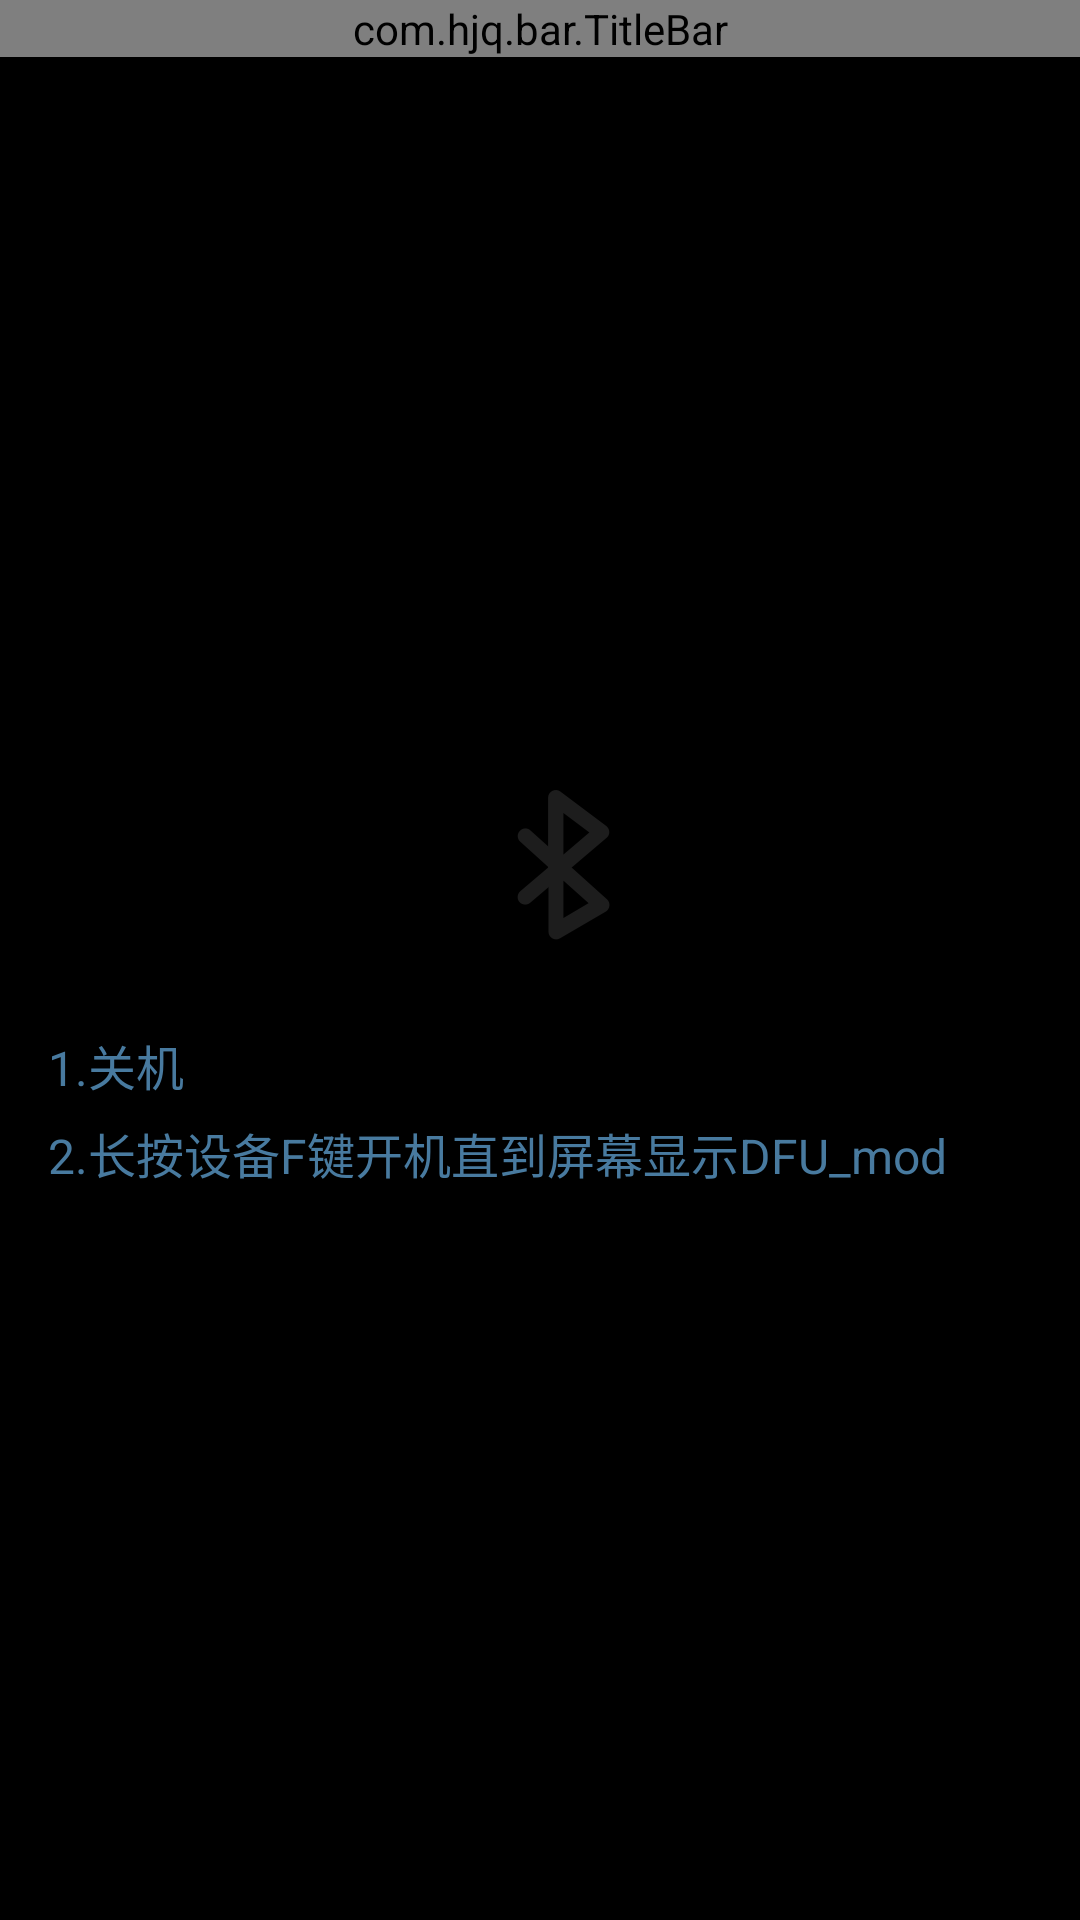

Write the Android layout XML for this screen, with the resource values it uses.
<!-- AndroidManifest.xml: application theme AppTheme -->
<!-- res/layout/dfu_search_activity.xml -->
<?xml version="1.0" encoding="utf-8"?>
<androidx.constraintlayout.widget.ConstraintLayout xmlns:android="http://schemas.android.com/apk/res/android"
    android:layout_width="match_parent"
    android:layout_height="match_parent"
    android:background="@android:color/black"
    xmlns:app="http://schemas.android.com/apk/res-auto">

    <com.hjq.bar.TitleBar
        android:id="@+id/title_bar"
        android:layout_width="0dp"
        android:layout_height="wrap_content"
        app:title="@string/dfu_text05"
        app:rightTitle="@string/dfu_text06"
        app:layout_constraintEnd_toEndOf="parent"
        app:layout_constraintStart_toStartOf="parent"
        app:layout_constraintTop_toTopOf="parent" />

    <LinearLayout
        android:id="@+id/not_data_layout"
        android:layout_width="0dp"
        android:layout_height="wrap_content"
        android:orientation="vertical"
        android:gravity="center_vertical"
        android:paddingLeft="16dp"
        app:layout_constraintBottom_toBottomOf="parent"
        app:layout_constraintEnd_toEndOf="parent"
        app:layout_constraintStart_toStartOf="parent"
        app:layout_constraintTop_toBottomOf="@+id/title_bar">

        <ImageView
            android:layout_width="wrap_content"
            android:layout_height="wrap_content"
            android:layout_gravity="center"
            android:src="@mipmap/icon_lanya"/>

        <TextView
            android:layout_width="wrap_content"
            android:layout_height="wrap_content"
            android:layout_marginTop="30dp"
            android:textSize="16sp"
            android:textColor="#487A9F"
            android:text="@string/dfu_text07"/>

        <TextView
            android:layout_width="wrap_content"
            android:layout_height="wrap_content"
            android:layout_marginTop="6dp"
            android:textSize="16sp"
            android:textColor="#487A9F"
            android:text="@string/dfu_text08"/>


    </LinearLayout>

    <androidx.recyclerview.widget.RecyclerView
        android:id="@+id/dfu_search_recycle"
        android:layout_width="0dp"
        android:layout_height="0dp"
        android:layout_margin="12dp"
        app:layout_constraintBottom_toBottomOf="parent"
        app:layout_constraintEnd_toEndOf="parent"
        app:layout_constraintStart_toStartOf="parent"
        app:layout_constraintTop_toBottomOf="@+id/title_bar"
        android:visibility="gone"/>

</androidx.constraintlayout.widget.ConstraintLayout>
<!-- resources referenced by this layout -->
<resources>
  <!-- mipmap icon_lanya: png bitmap (mipmap-hdpi, 2416 bytes) -->
  <string name="dfu_text05">手动搜索</string>
  <string name="dfu_text06">刷新</string>
  <string name="dfu_text07">1.关机</string>
  <string name="dfu_text08">2.长按设备F键开机直到屏幕显示DFU_mod</string>
  <style name="AppTheme" parent="Theme.AppCompat.DayNight.NoActionBar">
          
          <item name="android:windowBackground">@color/windowBackground</item>
          
          <item name="colorPrimary">@color/colorPrimary</item>
          
          <item name="colorPrimaryDark">@color/windowBackground</item>
          
          <item name="colorAccent">@color/colorPrimary</item>
          
          <item name="android:textColor">@color/textColor</item>
          
          <item name="windowActionModeOverlay">true</item>
          <item name="android:windowContentOverlay">@null</item>
          
          <item name="actionModeBackground">@color/colorPrimary</item>
          
          <item name="android:textAllCaps">false</item>
          
          
          
          <item name="android:overScrollMode">never</item>
      </style>
  <color name="windowBackground">#F4F4F4</color>
  <color name="colorPrimary">#6200EE</color>
  <color name="textColor">#333333</color>
</resources>
